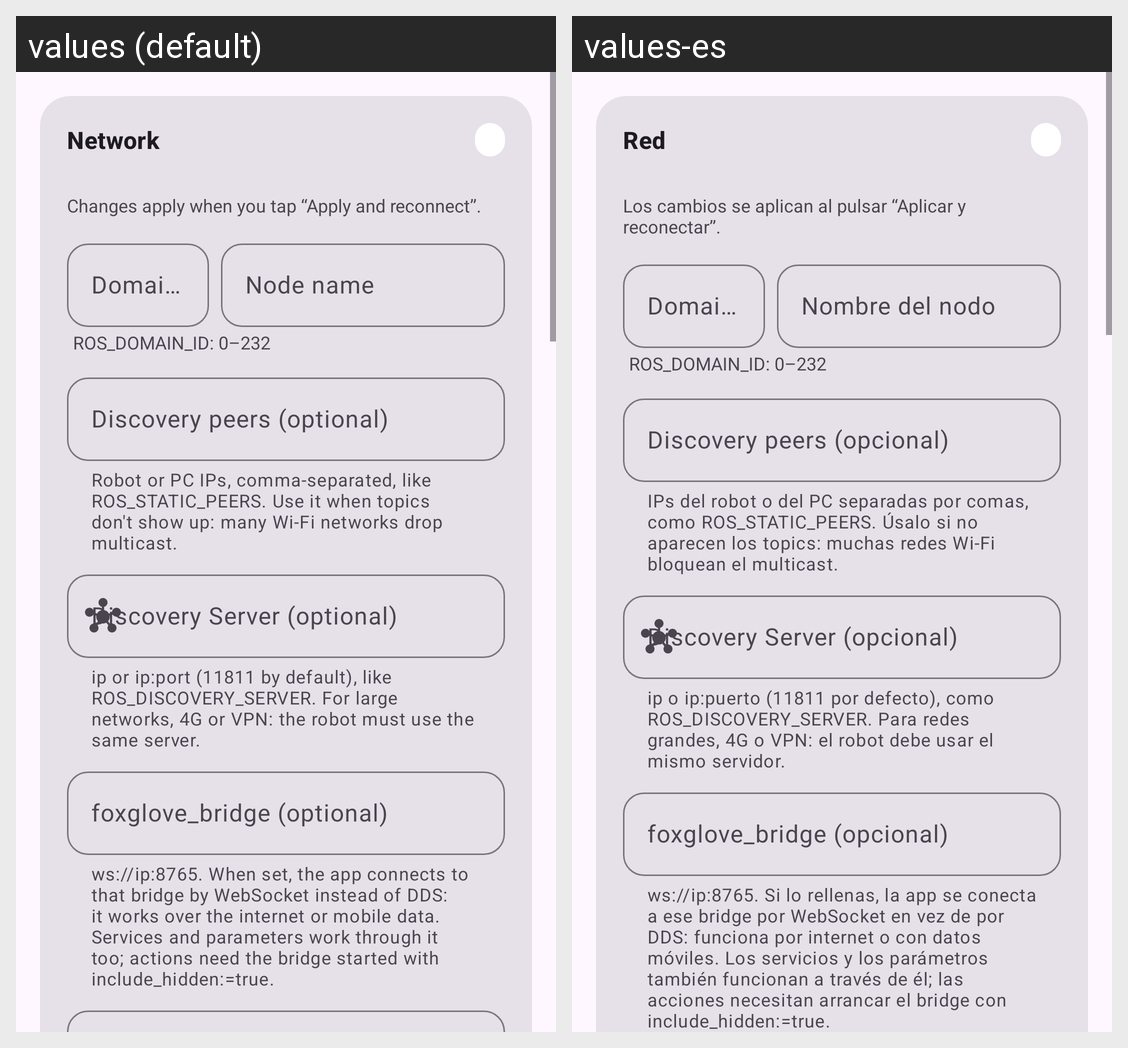

The Android screen above is rendered under two locales of the same app. Produce the string resources it draws, with the default and per-locale values.
Android screen res/layout/fragment_config.xml rendered under 2 locales, left to right: values (default), values-es. Device: Nexus 5 (rendered at 1080×1920; each locale shown at half size, 540×960, under a caption strip naming it); theme Theme.VizMini2.
Strings drawn on this screen, with the default value and each locale's value (text and hints the layout hard-codes, and strings that could not be matched under every locale, appear in the picture but are not listed):

config_network
  values: Network
  values-es: Red

config_network_hint
  values: Changes apply when you tap “Apply and reconnect”.
  values-es: Los cambios se aplican al pulsar “Aplicar y reconectar”.

config_domain_id
  values: Domain ID
  values-es: Domain ID

config_node_name
  values: Node name
  values-es: Nombre del nodo

config_domain_range
  values: ROS_DOMAIN_ID: 0–232
  values-es: ROS_DOMAIN_ID: 0–232

config_peers
  values: Discovery peers (optional)
  values-es: Discovery peers (opcional)

config_peers_helper
  values: Robot or PC IPs, comma-separated, like ROS_STATIC_PEERS. Use it when topics don't show up: many Wi-Fi networks drop multicast.
  values-es: IPs del robot o del PC separadas por comas, como ROS_STATIC_PEERS. Úsalo si no aparecen los topics: muchas redes Wi-Fi bloquean el multicast.

config_server
  values: Discovery Server (optional)
  values-es: Discovery Server (opcional)

config_server_helper
  values: ip or ip:port (11811 by default), like ROS_DISCOVERY_SERVER. For large networks, 4G or VPN: the robot must use the same server.
  values-es: ip o ip:puerto (11811 por defecto), como ROS_DISCOVERY_SERVER. Para redes grandes, 4G o VPN: el robot debe usar el mismo servidor.

config_bridge
  values: foxglove_bridge (optional)
  values-es: foxglove_bridge (opcional)

config_bridge_helper
  values: ws://ip:8765. When set, the app connects to that bridge by WebSocket instead of DDS: it works over the internet or mobile data. Services and parameters work through it too; actions need the bridge started with include_hidden:=true.
  values-es: ws://ip:8765. Si lo rellenas, la app se conecta a ese bridge por WebSocket en vez de por DDS: funciona por internet o con datos móviles. Los servicios y los parámetros también funcionan a través de él; las acciones necesitan arrancar el bridge con include_hidden:=true.
